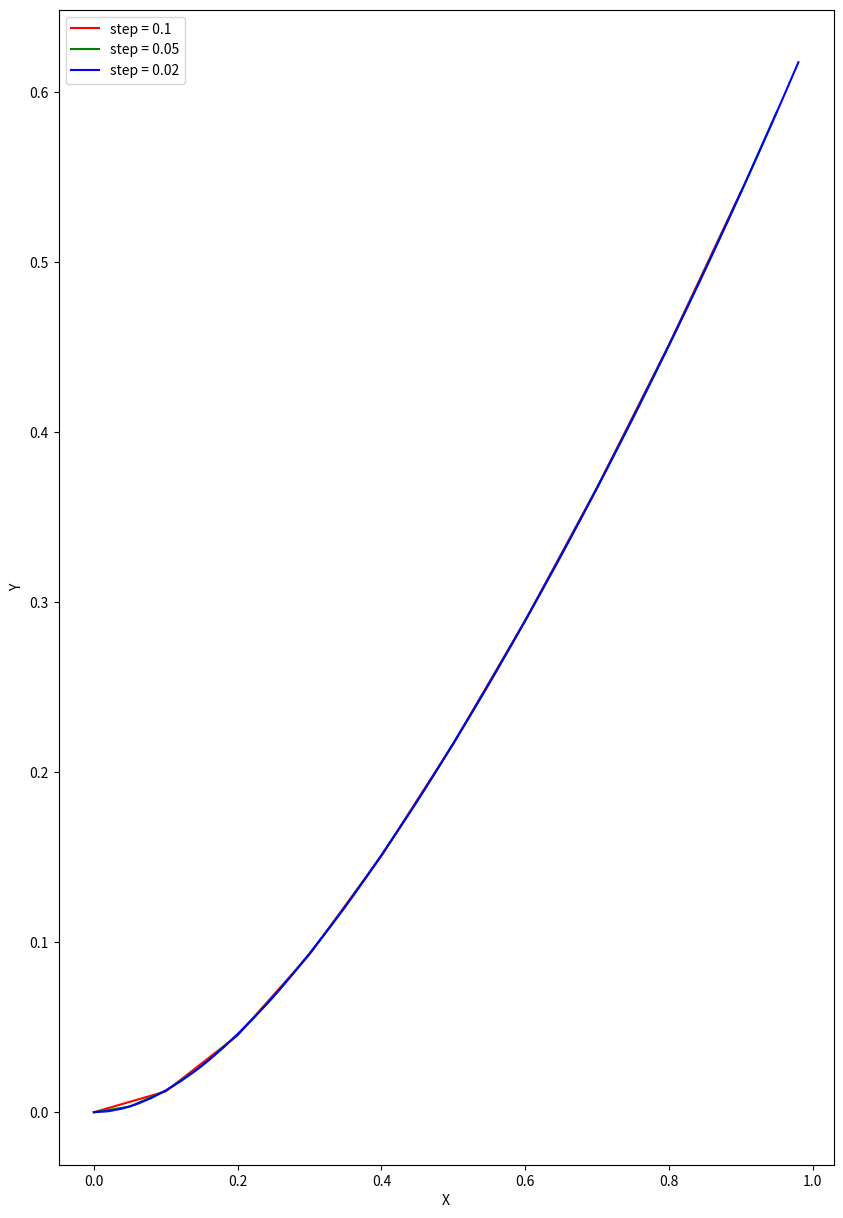

Write Python code to recreate this figure.
#!/usr/bin/env python
# coding: utf-8

# # Numerical Techniques Laboratory
# [redacted]

# Solve the following differential equation -
# 
# y''' + 4y" + y' - 6y = 1
# 
# y(0) = y'(0) = 0
# 
# y'(1) = 1

# In[29]:


import matplotlib.pyplot as plt
import numpy as np
import pandas as pd
get_ipython().run_line_magic('matplotlib', 'inline')
plt.rcParams['figure.figsize'] = [10, 15]


# In[30]:


def BlockTridiagonal(A, B, C, D):
    n = len(D)
    _B = np.zeros(A.shape)
    _C = np.zeros(A.shape)
    _D = np.zeros((n,2,1))
    D_out = np.zeros(_D.shape)
    _C[0] = np.linalg.inv(B[0]).dot(C[0])
    _D[0] = np.linalg.inv(B[0]).dot(D[0])
    
    for i in range(1, n):
        _B[i] = B[i] - A[i].dot(_C[i-1])
        _C[i] = np.linalg.inv(_B[i]) .dot(C[i])
        _D[i] = np.linalg.inv(_B[i]).dot(D[i] - A[i].dot(_D[i-1]))
    D_out[n-1] = np.copy(_D[n-1])
    for i in range(n-2, -1, -1):
        D_out[i] = _D[i] - _C[i].dot(D_out[i+1])
    
    return D_out


# In[31]:


def BVP(x0, xn, h):
    n = int(np.ceil((xn - x0)/h))

    A = np.zeros((n-1, 2, 2))
    B = np.zeros((n-1, 2, 2))
    C = np.zeros((n-1, 2, 2))
    D = np.zeros((n-1, 2, 1))
    for i in range(n-1):
        A[i] = np.array([[-1, -h/2], [0, 1/h**2 - 2/h]])
        B[i] = np.array([[1, -h/2], [-6, -2/h**2 + 1]])
        C[i] = np.array([[0, 0], [0, 1/h**2 + 2/h]])
        D[i] = np.array([[0], [1]])
    
    D[n-2] = D[n-2] - np.array([[0], [1/h**2 + 2/h]])
    X = BlockTridiagonal(A, B, C, D)
    y = X[:, 0]
    
    y = np.reshape(y, n-1)
    print(y.shape)
#     print(y)
#     y = np.append(y, ((1/h - 1/h**2 + 4/h - 3*X[n-2, 1]/h**2)/6))
    print(y)
#     print(A)
#     print(B)
#     print(C)
#     print(D)
    return y


# In[32]:


def func(x0, xn, h = 0.1):
    return np.arange(x0, xn, h)
steps = [0.1, 0.05, 0.02]
colors = ['r', 'g', 'b']
x0 = 0
xn = 1
labels = ["step = 0.1", "step = 0.05", "step = 0.02"]
for step in steps: 
    x_range = func(x0, xn, step)
    print(x_range)
    print("Shape of x_range")
    print(x_range.shape)
    y = BVP(x0, xn, step)
    
    y = np.insert(y, 0, 0)
    print(y.shape)
    print(y)
    plt.xlabel('X')
    plt.ylabel('Y')
    i = steps.index(step)
    plt.plot( x_range, y, colors[i])
    plt.savefig("Plot.png")
    plt.gca().legend(labels)


# In[ ]:




